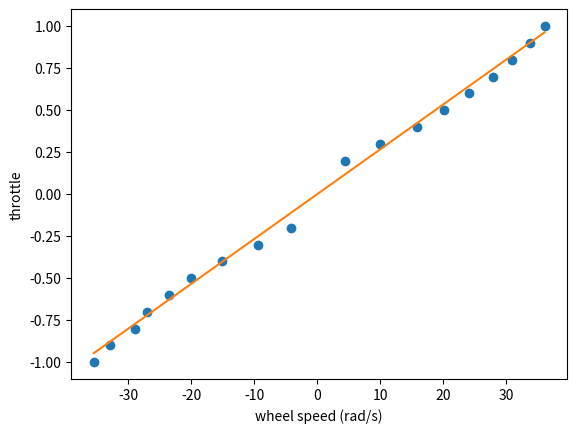

Source code (Python):
import numpy as np
import matplotlib.pyplot as plt

data = [-0.2, -40,
        -0.3, -90,
        -0.4, -145,
        -0.5, -191,
        -0.6, -225,
        -0.7, -258,
        -0.8, -276,
        -0.9, -315,
        -1.0, -339,
        0.2, 42,
        0.3, 95,
        0.4, 152,
        0.5, 193,
        0.6, 230,
        0.7, 267,
        0.8, 296,
        0.9, 323,
        1.0, 345]
data = np.asarray(data).reshape(-1, 2)
positive_data = data[data[:, 0] > 0]
positive_data = data
wheel_speed_rad = positive_data[:, 1] * (2.0 * np.pi / 60.0)
throttle = positive_data[:, 0]

quadratic_fit = np.polyfit(wheel_speed_rad, throttle, 2)
wheel_speed_fit = np.linspace(wheel_speed_rad.min(), wheel_speed_rad.max(), 200)
# throttle_fit = np.polyval(quadratic_fit, wheel_speed_fit)
throttle_fit = wheel_speed_fit * 0.02667

print(
    'throttle = '
    f'{quadratic_fit[0]:.8f} * wheel_speed_rad^2 + '
    f'{quadratic_fit[1]:.8f} * wheel_speed_rad + '
    f'{quadratic_fit[2]:.8f}'
)

plt.plot(wheel_speed_rad, throttle, 'o')
plt.plot(wheel_speed_fit, throttle_fit, '-')
plt.xlabel('wheel speed (rad/s)')
plt.ylabel('throttle')
plt.show()
